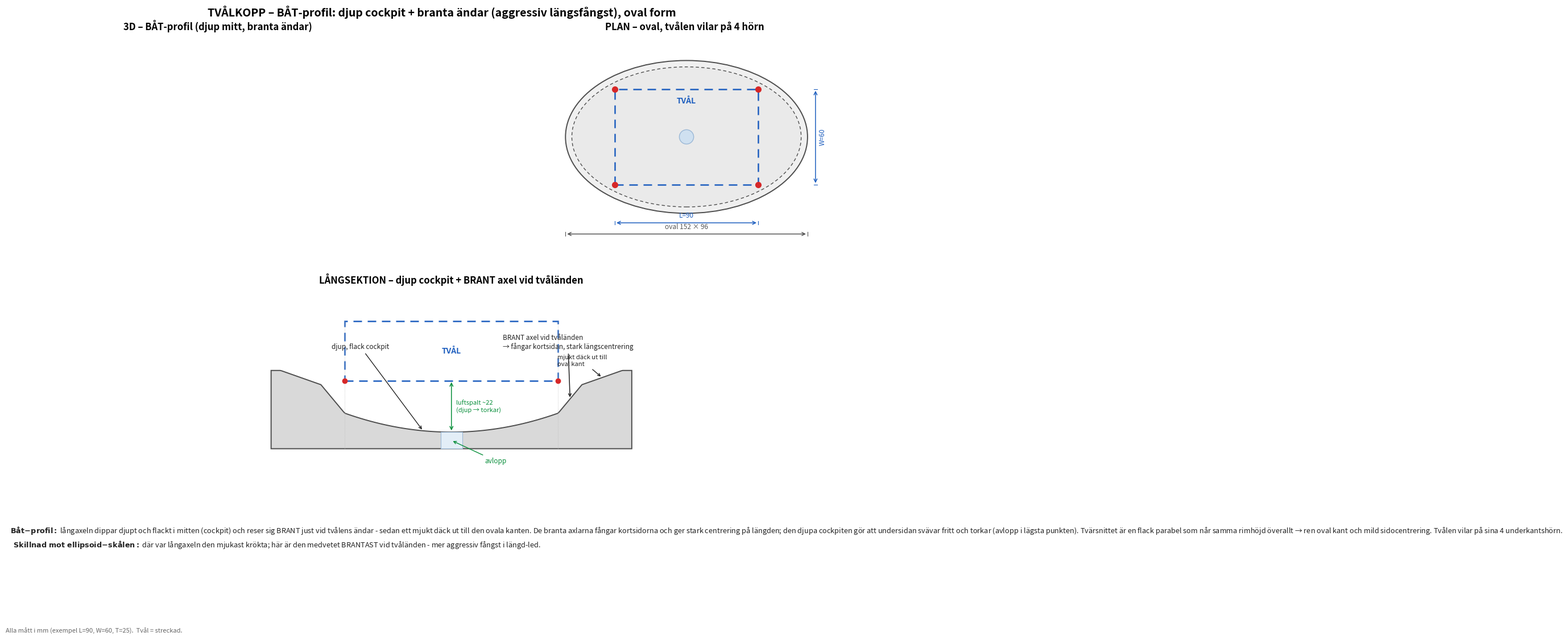

Python code for this plot:
#!/usr/bin/env python3
# -*- coding: utf-8 -*-
"""Ritning av BÅT-profil-varianten. Genererar: tvalkopp_bat_ritning.png"""
import os
import numpy as np
import matplotlib
matplotlib.use("Agg")
import matplotlib.pyplot as plt
from matplotlib.patches import Polygon, Rectangle, Ellipse, Circle
from matplotlib.gridspec import GridSpec

# parametrar (= tvalkopp_bat.scad)
L, W, T = 90.0, 60.0, 25.0
fmin, cdip, Sh, xsh_ex, deckex, Yb, border = 7.0, 8.0, 12.0, 10.0, 17.0, 44.0, 4.0
half = L/2
xs = half; xsh = xs + xsh_ex; Xb = xsh + deckex
H = fmin + cdip + Sh + 6
BLx, BLy = Xb + border, Yb + border

def zlen(x):
    a = abs(x)
    if a <= xs:  return fmin + cdip*(a/xs)**2
    if a <= xsh: return (fmin+cdip) + Sh*((a-xs)/(xsh-xs))
    if a <= Xb:  return (fmin+cdip+Sh) + (H-(fmin+cdip+Sh))*((a-xsh)/(Xb-xsh))
    return H
def yhalf(x): return max(2.0, Yb*np.sqrt(max(0,1-(x/Xb)**2)))
def surf(x,y): zl=zlen(x); Yh=yhalf(x); return zl+(H-zl)*(y/Yh)**2
rest = surf(half, W/2)

DISH, DISH_E = "#d9d9d9", "#4d4d4d"
SOAP, RED, DIM, NOTE, GRN = "#1f5fbf", "#d62728", "#555555", "#222222", "#0a8f3c"
def dim_h(ax,x0,x1,y,t,off=2.2,fs=8.5,c=DIM):
    ax.annotate("",xy=(x1,y),xytext=(x0,y),arrowprops=dict(arrowstyle="<->",color=c,lw=1.1))
    for xx in (x0,x1): ax.plot([xx,xx],[y-1.2,y+1.2],color=c,lw=0.8)
    ax.text((x0+x1)/2,y+off,t,ha="center",va="bottom",color=c,fontsize=fs)
def dim_v(ax,y0,y1,x,t,off=2.2,fs=8.5,c=DIM):
    ax.annotate("",xy=(x,y1),xytext=(x,y0),arrowprops=dict(arrowstyle="<->",color=c,lw=1.1))
    for yy in (y0,y1): ax.plot([x-1.2,x+1.2],[yy,yy],color=c,lw=0.8)
    ax.text(x+off,(y0+y1)/2,t,ha="left",va="center",color=c,fontsize=fs,rotation=90)

fig = plt.figure(figsize=(16.5, 11.5))
gs = GridSpec(3, 2, height_ratios=[1.0,0.9,0.46], hspace=0.26, wspace=0.10,
              left=0.035, right=0.985, top=0.92, bottom=0.03)

ax0 = fig.add_subplot(gs[0,0]); ax0.axis("off")
ax0.set_title("3D – BÅT-profil (djup mitt, branta ändar)", fontsize=12, fontweight="bold")
if os.path.exists("bat_iso.png"): ax0.imshow(plt.imread("bat_iso.png"))

# PLAN
ax = fig.add_subplot(gs[0,1]); ax.set_aspect("equal"); ax.axis("off")
ax.set_title("PLAN – oval, tvålen vilar på 4 hörn", fontsize=12, fontweight="bold")
ax.add_patch(Ellipse((0,0),2*BLx,2*BLy,facecolor="#f0f0f0",edgecolor=DISH_E,lw=1.4))
ax.add_patch(Ellipse((0,0),2*Xb,2*Yb,facecolor="#eaeaea",edgecolor=DISH_E,lw=1.0,ls=(0,(4,3))))
ax.add_patch(Circle((0,0),4.5,facecolor="#cfe0f0",edgecolor="#9bb8d6",lw=1))
ax.add_patch(Rectangle((-half,-W/2),L,W,fill=False,edgecolor=SOAP,lw=1.8,ls=(0,(6,4))))
ax.text(0,W/2-9,"TVÅL",ha="center",color=SOAP,fontsize=10,fontweight="bold")
for sx in (-half,half):
    for sy in (-W/2,W/2): ax.plot(sx,sy,"o",color=RED,ms=7,zorder=5)
dim_h(ax,-half,half,-BLy-6,f"L={L:.0f}",c=SOAP)
dim_v(ax,-W/2,W/2,BLx+5,f"W={W:.0f}",c=SOAP)
dim_h(ax,-BLx,BLx,-BLy-13,f"oval {2*BLx:.0f} × {2*BLy:.0f}")
ax.set_xlim(-BLx-22,BLx+20); ax.set_ylim(-BLy-20,BLy+16)

# LÅNGSEKTION (y=0) – boat profile
ax = fig.add_subplot(gs[1,:]); ax.set_aspect("equal"); ax.axis("off")
ax.set_title("LÅNGSEKTION – djup cockpit + BRANT axel vid tvåländen",
             fontsize=12, fontweight="bold")
xs_arr = np.linspace(-BLx, BLx, 240)
top = [zlen(x) if abs(x)<=Xb else H for x in xs_arr]
ax.add_patch(Polygon([(-BLx,0)]+list(zip(xs_arr,top))+[(BLx,0)],closed=True,
                     facecolor=DISH, edgecolor=DISH_E, lw=1.4))
ax.add_patch(Rectangle((-4.5,0),9,fmin,facecolor="#e3eef7",edgecolor="#9bb8d6",lw=0.8))
ax.annotate("avlopp",xy=(0,fmin/2),xytext=(14,-6),color=GRN,fontsize=8.5,
            arrowprops=dict(arrowstyle="->",color=GRN,lw=1))
ax.add_patch(Polygon([(-half,rest),(half,rest),(half,rest+T),(-half,rest+T)],
                     closed=True,fill=False,edgecolor=SOAP,lw=1.8,ls=(0,(6,4))))
ax.text(0,rest+T/2,"TVÅL",ha="center",va="center",color=SOAP,fontsize=10,fontweight="bold")
for sx in (-half,half): ax.plot(sx,rest,"o",color=RED,ms=6,zorder=6)
ax.annotate("",xy=(0,zlen(0)),xytext=(0,rest),arrowprops=dict(arrowstyle="<->",color=GRN,lw=1.1))
ax.text(2,(zlen(0)+rest)/2,f"luftspalt ~{rest-zlen(0):.0f}\n(djup → torkar)",color=GRN,fontsize=8,va="center")
ax.annotate("BRANT axel vid tvåländen\n→ fångar kortsidan, stark längscentrering",
            xy=((xs+xsh)/2, zlen((xs+xsh)/2)), xytext=(Xb*0.30, H+9),
            color=NOTE, fontsize=8.5, ha="left", arrowprops=dict(arrowstyle="->",color=NOTE,lw=1.1))
ax.annotate("djup, flack cockpit", xy=(-12,zlen(-12)), xytext=(-Xb*0.7,H+9),
            color=NOTE, fontsize=8.5, ha="left", arrowprops=dict(arrowstyle="->",color=NOTE,lw=1))
ax.annotate("mjukt däck ut till\noval kant", xy=((xsh+Xb)/2, zlen((xsh+Xb)/2)),
            xytext=(Xb*0.62,H+2), color=NOTE, fontsize=8, ha="left",
            arrowprops=dict(arrowstyle="->",color=NOTE,lw=1))
for sx in (xs,-xs): ax.plot([sx,sx],[0,rest+T],color="#bbb",lw=0.6,ls=":")
ax.set_xlim(-BLx-20,BLx+20); ax.set_ylim(-12,rest+T+14)

# text
axt = fig.add_subplot(gs[2,:]); axt.axis("off"); axt.set_xlim(0,100); axt.set_ylim(0,10)
txt = (
    r"$\bf{Båt\!-\!profil:}$ långaxeln dippar djupt och flackt i mitten (cockpit) och reser sig BRANT just vid tvålens ändar - sedan ett mjukt "
    "däck ut till den ovala kanten. De branta axlarna fångar kortsidorna och ger stark centrering på längden; den djupa cockpiten gör att "
    "undersidan svävar fritt och torkar (avlopp i lägsta punkten). Tvärsnittet är en flack parabel som når samma rimhöjd överallt → ren oval kant "
    "och mild sidocentrering. Tvålen vilar på sina 4 underkantshörn.\n"
    r"  $\bf{Skillnad\ mot\ ellipsoid\!-\!skålen:}$ där var långaxeln den mjukast krökta; här är den medvetet BRANTAST vid tvåländen - mer aggressiv fångst i längd-led."
)
axt.text(0.5,9.5,txt,ha="left",va="top",fontsize=9.2,color=NOTE,linespacing=1.45)

fig.suptitle("TVÅLKOPP – BÅT-profil: djup cockpit + branta ändar (aggressiv längsfångst), oval form",
             fontsize=14, fontweight="bold", y=0.965)
fig.text(0.035,0.005,"Alla mått i mm (exempel L=90, W=60, T=25).  Tvål = streckad.",fontsize=8,color="#666")
fig.savefig("tvalkopp_bat_ritning.png", dpi=130)
print("Sparade tvalkopp_bat_ritning.png  (rest=%.1f, oval=%.0fx%.0f, djup=%.0f)"%(rest,2*BLx,2*BLy,H-fmin))
